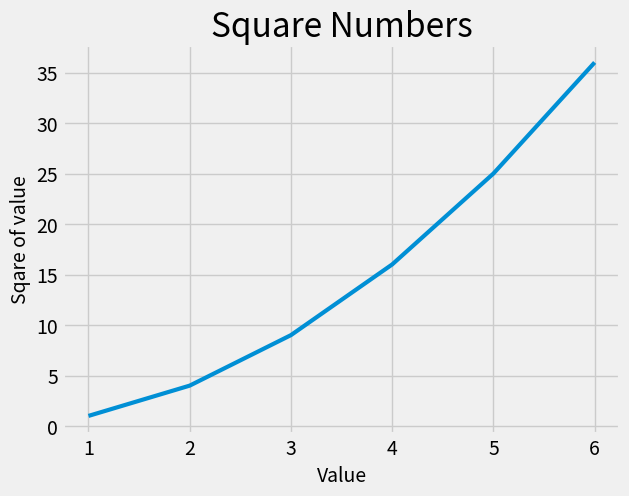

Generate this figure with matplotlib:
# -*- coding: utf-8 -*-
"""
Created on Sat Jul 27 19:10:25 2019

@author: Owner
"""

import matplotlib.pyplot as plt

input_values=[1,2,3,4,5,6]
squares=[1,4,9,16,25,36]
plt.style.use('fivethirtyeight')
fig, ax=plt.subplots()
ax.plot(input_values,squares,linewidth=3)

#set chart title and label axes
ax.set_title("Square Numbers",fontsize=24)
ax.set_xlabel("Value",fontsize=14)
ax.set_ylabel("Sqare of value",fontsize=14)

#set size oftick lables
ax.tick_params(axis='both',labelsize=14)
plt.show
